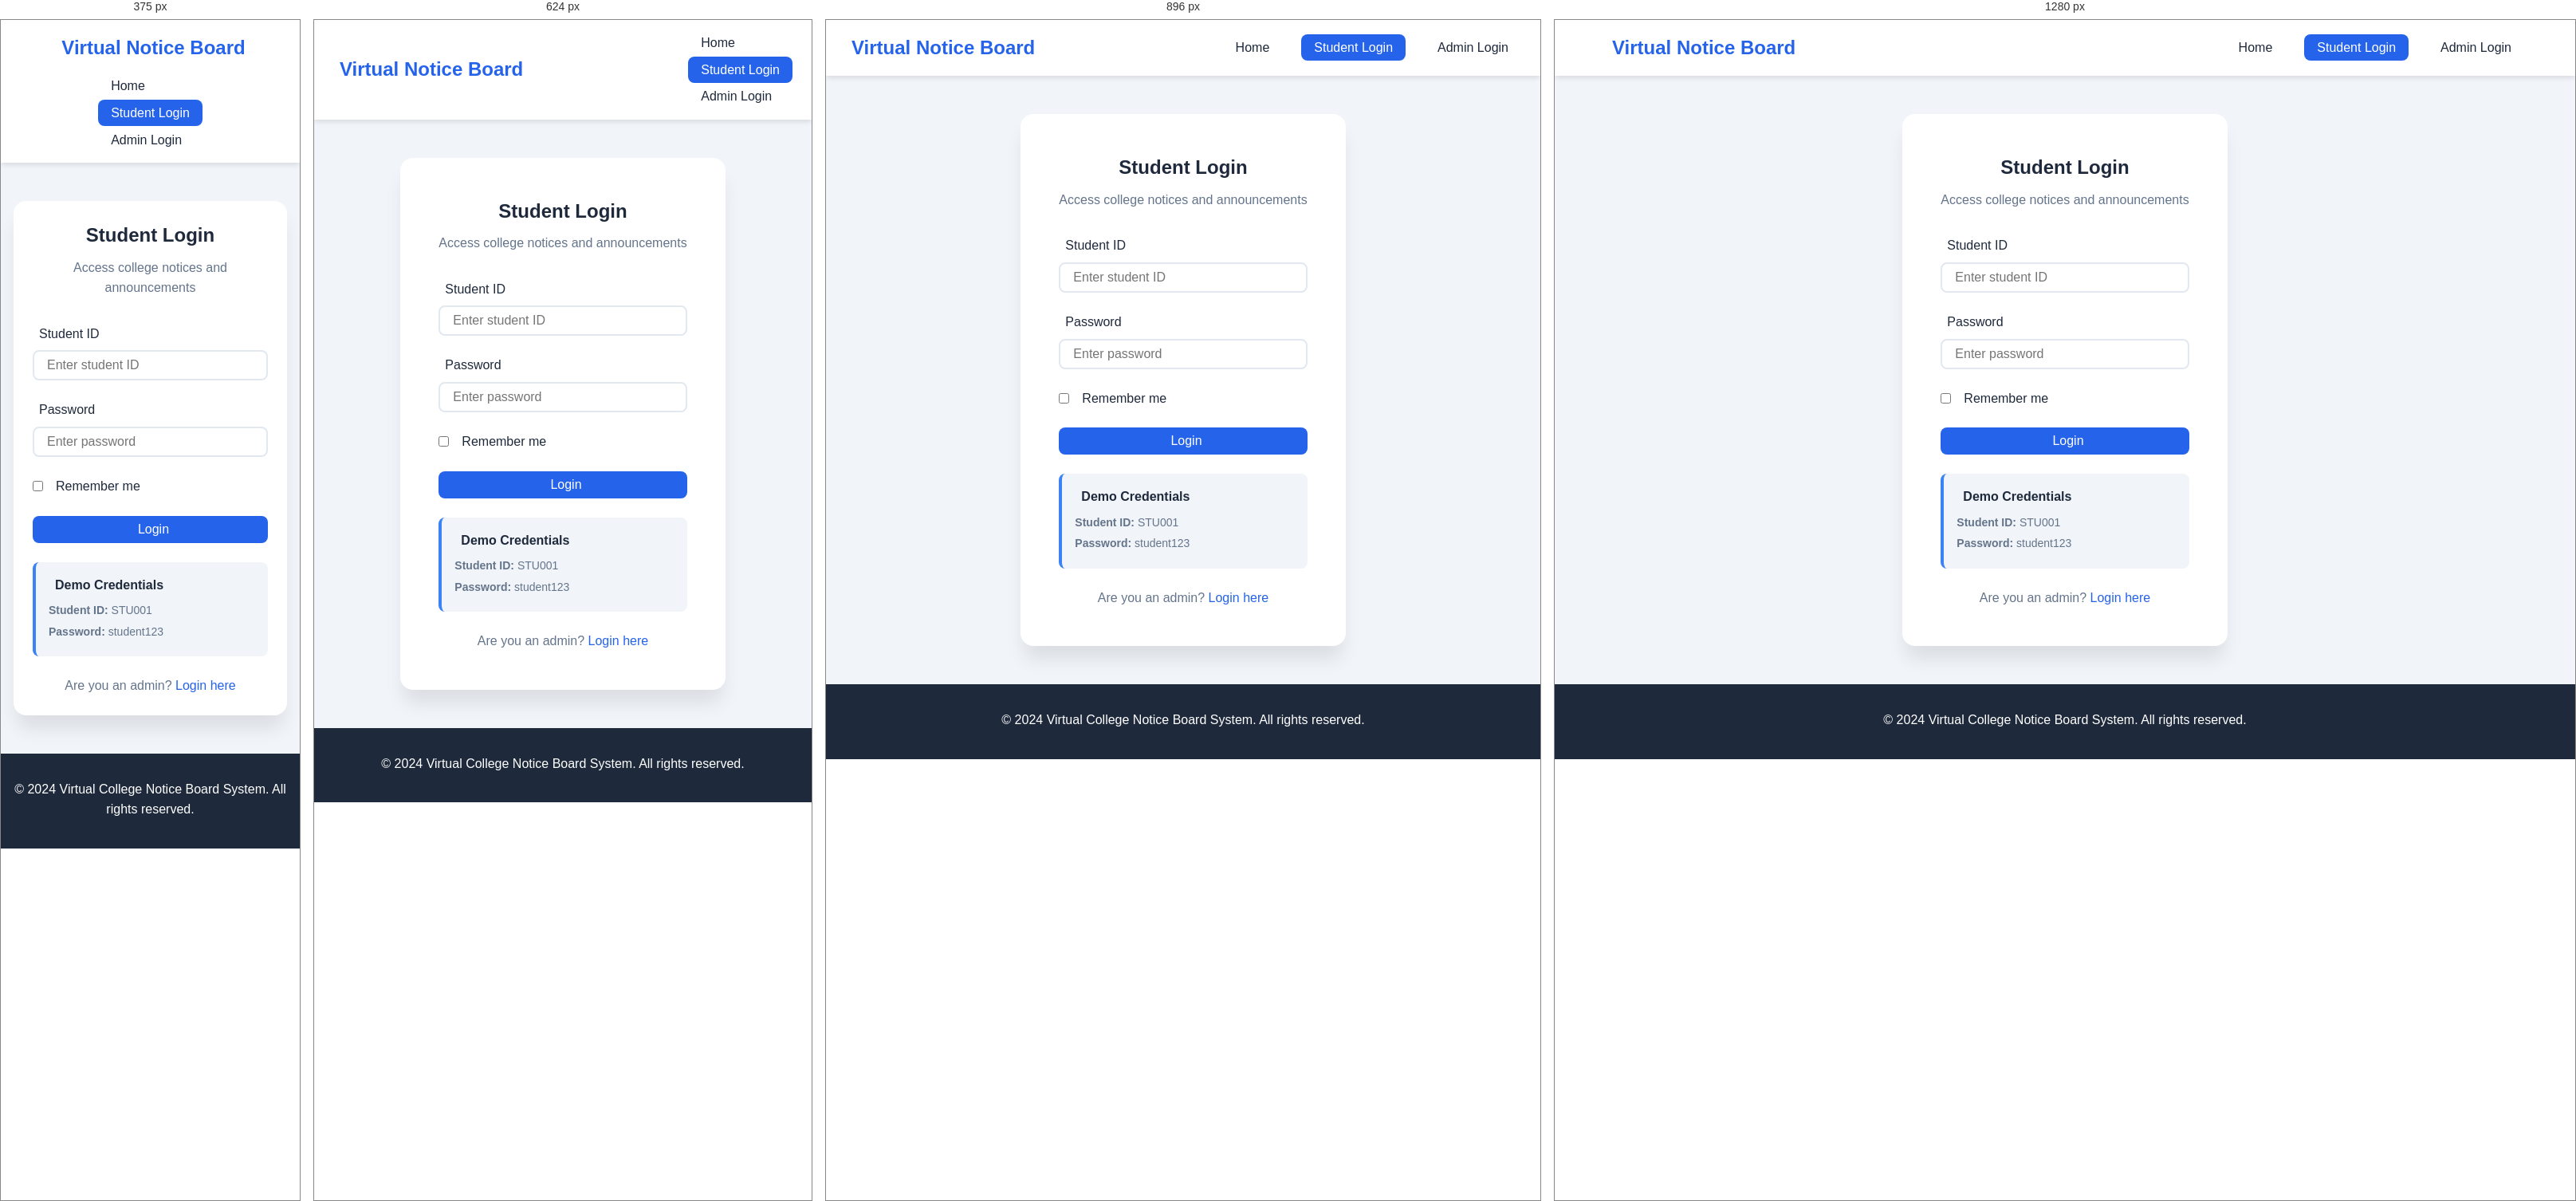
Rendered at 375 px, 624 px, 896 px and 1280 px, left to right.

<!-- file: student-login.html -->
<!DOCTYPE html>
<html lang="en">
<head>
    <meta charset="UTF-8">
    <meta name="viewport" content="width=device-width, initial-scale=1.0">
    <title>Student Login - Virtual Notice Board</title>
    <link rel="stylesheet" href="style.css">
    <link rel="stylesheet" href="https://cdnjs.cloudflare.com/ajax/libs/font-awesome/6.4.0/css/all.min.css">
</head>
<body>
    <!-- Navigation Bar -->
    <nav class="navbar">
        <div class="container">
            <div class="nav-brand">
                <i class="fas fa-graduation-cap"></i>
                <span>Virtual Notice Board</span>
            </div>
            <ul class="nav-menu">
                <li><a href="index.html">Home</a></li>
                <li><a href="student-login.html" class="active">Student Login</a></li>
                <li><a href="admin-login.html">Admin Login</a></li>
            </ul>
        </div>
    </nav>

    <!-- Login Section -->
    <section class="login-section">
        <div class="container">
            <div class="login-box">
                <div class="login-header">
                    <i class="fas fa-user-graduate"></i>
                    <h2>Student Login</h2>
                    <p>Access college notices and announcements</p>
                </div>
                
                <form id="studentLoginForm" class="login-form">
                    <!-- Student ID -->
                    <div class="form-group">
                        <label for="studentId">
                            <i class="fas fa-id-card"></i> Student ID
                        </label>
                        <input type="text" id="studentId" placeholder="Enter student ID" required>
                    </div>

                    <!-- Password -->
                    <div class="form-group">
                        <label for="studentPassword">
                            <i class="fas fa-lock"></i> Password
                        </label>
                        <input type="password" id="studentPassword" placeholder="Enter password" required>
                    </div>

                    <!-- Remember Me -->
                    <div class="form-group checkbox-group">
                        <input type="checkbox" id="rememberStudent">
                        <label for="rememberStudent">Remember me</label>
                    </div>

                    <!-- Submit Button -->
                    <button type="submit" class="btn btn-primary btn-block">
                        <i class="fas fa-sign-in-alt"></i> Login
                    </button>
                </form>

                <!-- Demo Credentials Info -->
                <div class="demo-credentials">
                    <h4><i class="fas fa-info-circle"></i> Demo Credentials</h4>
                    <p><strong>Student ID:</strong> STU001</p>
                    <p><strong>Password:</strong> student123</p>
                </div>

                <div class="login-footer">
                    <p>Are you an admin? <a href="admin-login.html">Login here</a></p>
                </div>
            </div>
        </div>
    </section>

    <!-- Footer -->
    <footer class="footer">
        <div class="container">
            <p>&copy; 2024 Virtual College Notice Board System. All rights reserved.</p>
        </div>
    </footer>

    <script src="script-backend.js"></script>
</body>
</html>

/* @media block from style.css */
@media (max-width: 1024px) {
    .dashboard-container {
        flex-direction: column;
    }
    
    .sidebar {
        width: 100%;
        height: auto;
        position: static;
    }
    
    .main-content {
        padding: var(--spacing-md);
    }
}

/* @media block from style.css */
@media (max-width: 768px) {
    .nav-menu {
        flex-direction: column;
        gap: var(--spacing-sm);
    }
    
    .hero-content h1 {
        font-size: 1.75rem;
    }
    
    .hero-content p {
        font-size: 1rem;
    }
    
    .hero-buttons {
        flex-direction: column;
    }
    
    .section-header {
        flex-direction: column;
        align-items: flex-start;
        gap: var(--spacing-md);
    }
    
    .filter-controls {
        flex-direction: column;
        width: 100%;
    }
    
    .filter-controls input,
    .filter-controls select {
        width: 100%;
    }
    
    .search-box {
        width: 100%;
    }
    
    .form-row {
        grid-template-columns: 1fr;
    }
    
    .form-actions {
        flex-direction: column;
    }
    
    .stats-grid {
        grid-template-columns: 1fr;
    }
    
    .notice-header {
        flex-direction: column;
        align-items: flex-start;
        gap: var(--spacing-sm);
    }
    
    .notice-footer {
        flex-direction: column;
        align-items: flex-start;
        gap: var(--spacing-md);
    }
    
    .quick-stats {
        flex-direction: column;
        gap: var(--spacing-md);
    }
    
    .admins-table {
        overflow-x: auto;
    }
}

/* @media block from style.css */
@media (max-width: 480px) {
    .container {
        padding: 0 var(--spacing-md);
    }
    
    .navbar .container {
        flex-direction: column;
        gap: var(--spacing-md);
    }
    
    .login-box {
        padding: var(--spacing-lg);
    }
    
    .modal-content {
        margin: var(--spacing-md);
    }
}